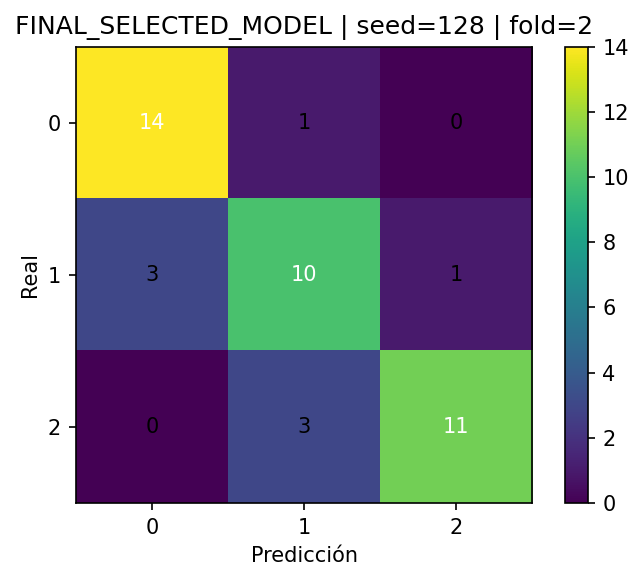

The table this chart was drawn from, first rows:
, pred_0, pred_1, pred_2
real_0, 14, 1, 0
real_1, 3, 10, 1
real_2, 0, 3, 11
